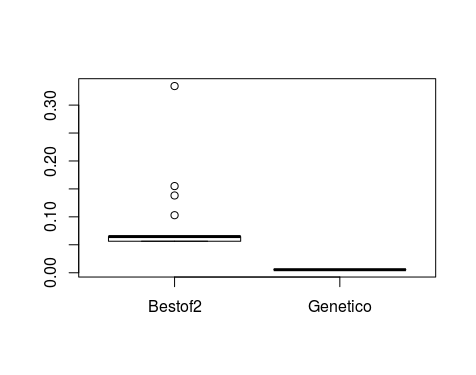

The table this chart was drawn from, first rows:
B2, GN
0.1383, 0.005433
0.05637, 0.005433
0.05637, 0.005433
0.06468, 0.005433
0.05637, 0.005433
0.06468, 0.005433
0.06468, 0.005433
0.06468, 0.005433
0.05637, 0.005433
0.05637, 0.005433
0.05637, 0.005433
0.05637, 0.005433
0.1551, 0.005433
0.05637, 0.005433
0.06468, 0.005433
0.05637, 0.005433
0.06468, 0.005433
0.05637, 0.005433
0.06468, 0.005433
0.05637, 0.005433
0.05637, 0.005433
0.06468, 0.005433
0.1031, 0.005433
0.06468, 0.005433
0.06468, 0.005433
0.06468, 0.005433
0.06468, 0.005433
0.3342, 0.005433
0.06468, 0.005433
0.06468, 0.005433
